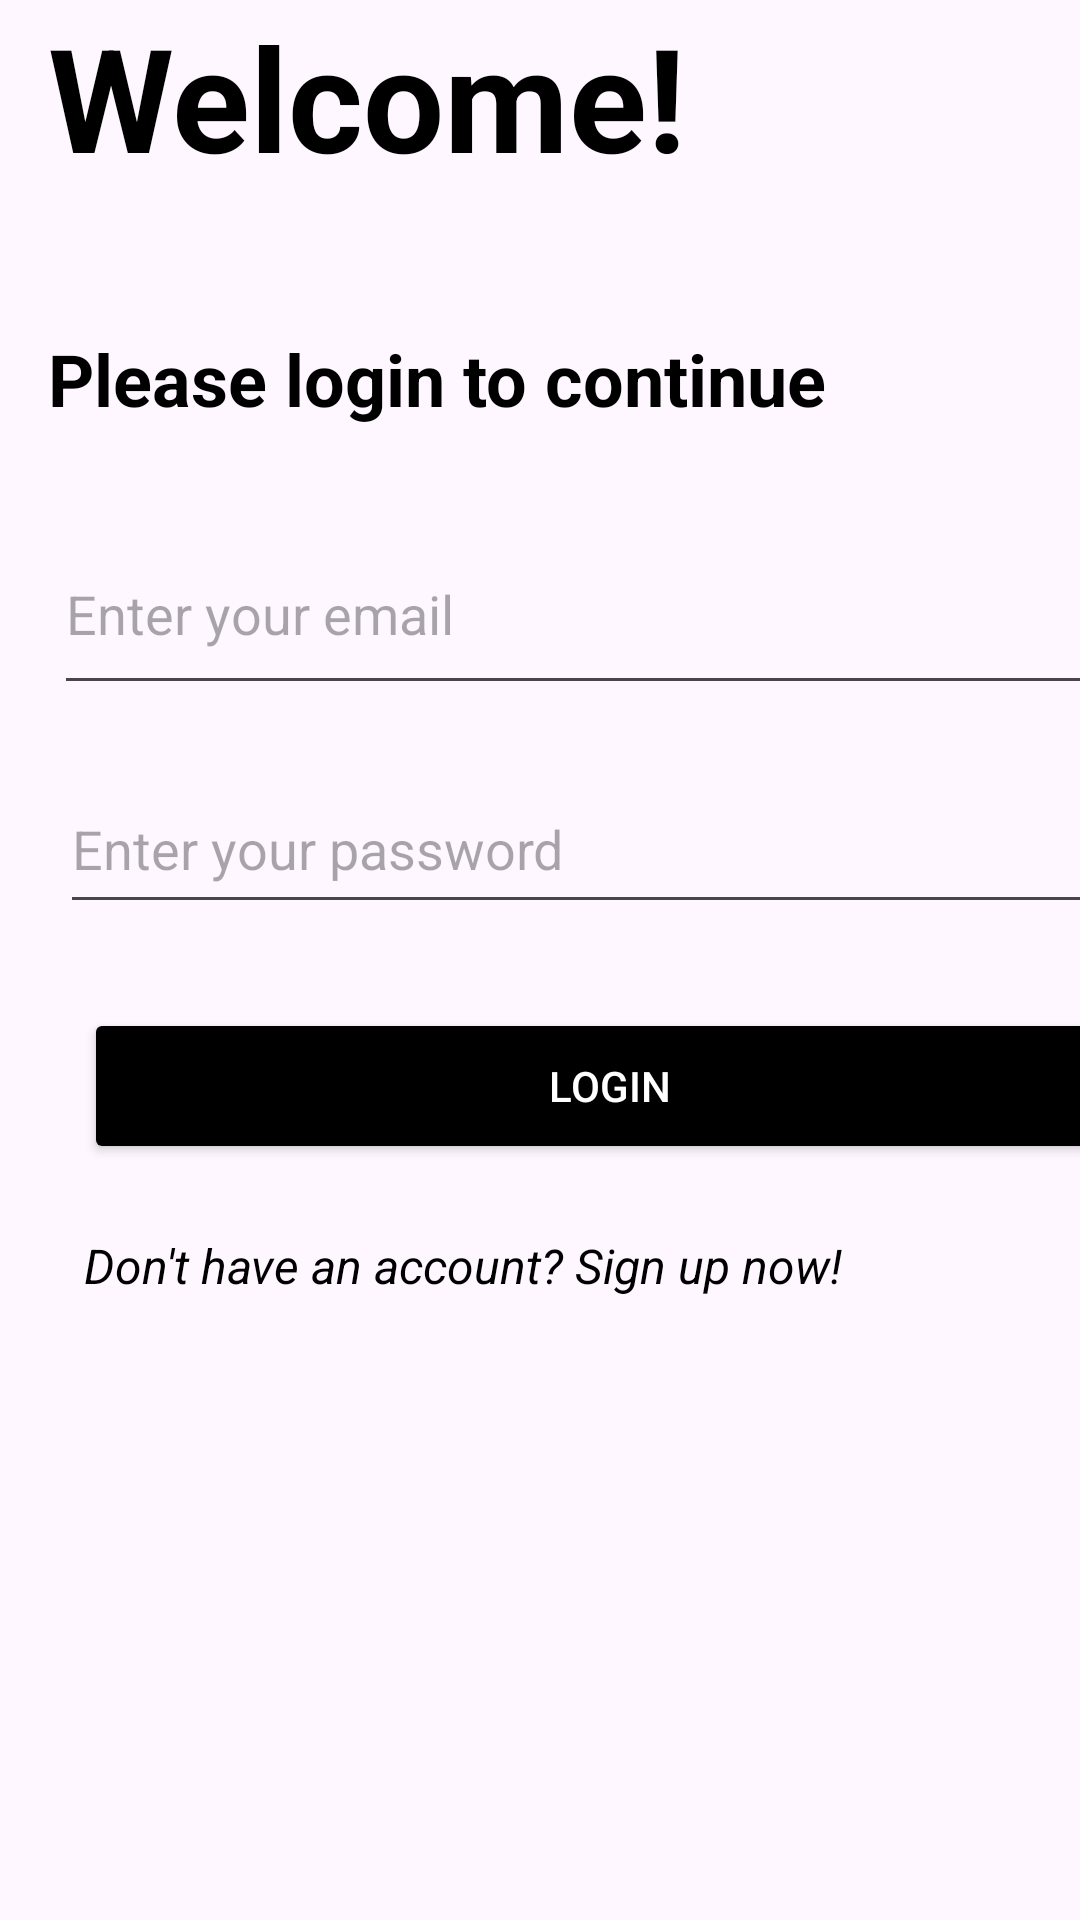

This screen was rendered from an Android layout file. Write that file and the resources it references.
<!-- AndroidManifest.xml: application theme Theme.Finalassignment -->
<!-- res/layout/activity_login.xml -->
<?xml version="1.0" encoding="utf-8"?>
<androidx.constraintlayout.widget.ConstraintLayout xmlns:android="http://schemas.android.com/apk/res/android"
    xmlns:app="http://schemas.android.com/apk/res-auto"
    xmlns:tools="http://schemas.android.com/tools"
    android:layout_width="match_parent"
    android:layout_height="match_parent"
    tools:context=".LoginActivity">

    <TextView
        android:id="@+id/textView"
        android:layout_width="356dp"
        android:layout_height="70dp"
        android:layout_marginStart="16dp"
        android:layout_marginBottom="4dp"
        android:text="Welcome!"
        android:textColor="#000000"
        android:textSize="48sp"
        android:textStyle="bold"
        app:layout_constraintBottom_toTopOf="@+id/textView2"
        app:layout_constraintStart_toStartOf="parent"
        app:layout_constraintTop_toTopOf="parent" />

    <TextView
        android:id="@+id/textView2"
        android:layout_width="284dp"
        android:layout_height="37dp"
        android:layout_marginStart="16dp"
        android:layout_marginTop="36dp"
        android:layout_marginBottom="24dp"
        android:text="Please login to continue"
        android:textColor="#000000"
        android:textSize="24sp"
        android:textStyle="bold"
        app:layout_constraintBottom_toTopOf="@+id/etUsername"
        app:layout_constraintStart_toStartOf="parent"
        app:layout_constraintTop_toBottomOf="@+id/textView" />

    <EditText
        android:id="@+id/etUsername"
        android:layout_width="372dp"
        android:layout_height="64dp"
        android:layout_marginStart="18dp"
        android:layout_marginTop="24dp"
        android:ems="10"
        android:hint="Enter your email"
        android:inputType="textEmailAddress"
        app:layout_constraintStart_toStartOf="parent"
        app:layout_constraintTop_toBottomOf="@+id/textView2" />

    <EditText
        android:id="@+id/etPassword"
        android:layout_width="372dp"
        android:layout_height="53dp"
        android:layout_marginStart="20dp"
        android:layout_marginTop="20dp"
        android:ems="10"
        android:hint="Enter your password"
        android:inputType="textPassword"
        app:layout_constraintStart_toStartOf="parent"
        app:layout_constraintTop_toBottomOf="@+id/etUsername" />

    <Button
        android:id="@+id/btnLogin"
        android:layout_width="350dp"
        android:layout_height="52dp"
        android:layout_marginStart="28dp"
        android:layout_marginTop="28dp"
        android:backgroundTint="#000000"
        android:text="Login"
        android:textColor="#FFFFFF"
        app:layout_constraintStart_toStartOf="parent"
        app:layout_constraintTop_toBottomOf="@+id/etPassword" />
    <TextView
        android:id="@+id/tvError"
        android:layout_width="wrap_content"
        android:layout_height="wrap_content"
        android:textColor="@android:color/holo_red_light"
        android:visibility="gone"
        app:layout_constraintTop_toBottomOf="@id/btnLogin"
        app:layout_constraintStart_toStartOf="parent"
        app:layout_constraintEnd_toEndOf="parent"
        android:layout_marginTop="8dp"/>

    <TextView
        android:id="@+id/textView3"
        android:layout_width="wrap_content"
        android:layout_height="wrap_content"
        android:layout_marginStart="28dp"
        android:layout_marginTop="23dp"
        android:text="Don't have an account? Sign up now!"
        android:textColor="#000000"
        android:textSize="16sp"
        android:textStyle="italic"
        app:layout_constraintStart_toStartOf="parent"
        app:layout_constraintTop_toBottomOf="@+id/btnLogin" />

</androidx.constraintlayout.widget.ConstraintLayout>
<!-- resources referenced by this layout -->
<resources>
  <style name="Theme.Finalassignment" parent="Base.Theme.Finalassignment" />
  <style name="Base.Theme.Finalassignment" parent="Theme.Material3.DayNight.NoActionBar">
          
          
          <item name="android:statusBarColor">#000000</item> 
      </style>
</resources>
